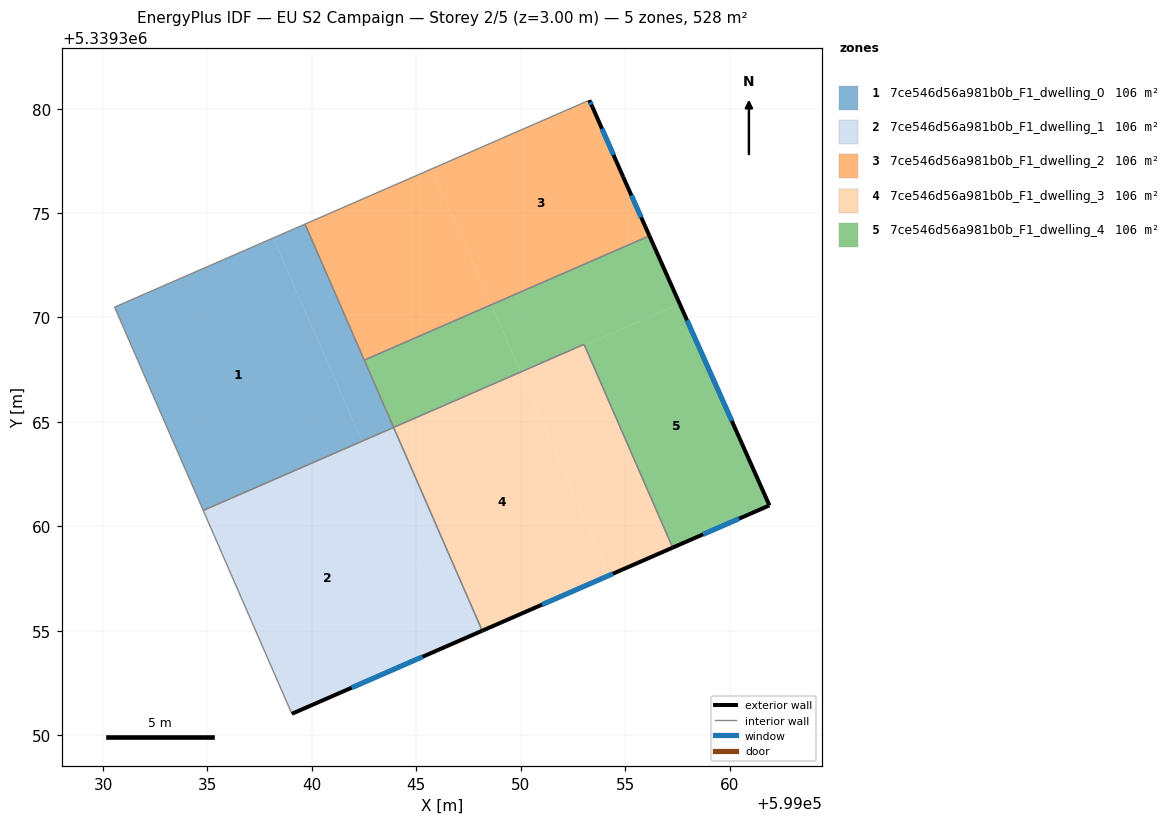
=== STOREY PLAN SPEC (per zone: floor XY polygon, exterior-wall plan segments, windows/doors) ===
zone 1: 7ce546d56a981b0b_F1_dwelling_0  (105.6 m²)
  floor: (599038.15, 5339373.81) (599042.39, 5339364.07) (599034.80, 5339360.76) (599030.55, 5339370.50)
  floor: (599039.67, 5339374.47) (599043.91, 5339364.74) (599042.39, 5339364.08) (599038.15, 5339373.81)
  interior walls: 5
zone 2: 7ce546d56a981b0b_F1_dwelling_1  (105.6 m²)
  floor: (599042.39, 5339364.07) (599046.64, 5339354.34) (599039.04, 5339351.03) (599034.80, 5339360.76)
  floor: (599043.91, 5339364.74) (599048.16, 5339355.00) (599046.64, 5339354.34) (599042.39, 5339364.07)
  exterior wall: (599039.04, 5339351.03) – (599048.16, 5339355.00)  [9.9 m]
    window: (599041.90, 5339352.27) – (599045.30, 5339353.76)  [4.2 m²]
  interior walls: 3
zone 3: 7ce546d56a981b0b_F1_dwelling_2  (105.6 m²)
  floor: (599053.42, 5339380.09) (599054.90, 5339376.73) (599056.16, 5339373.91) (599048.59, 5339370.61) (599045.75, 5339377.12) (599053.28, 5339380.40)
  floor: (599045.75, 5339377.12) (599048.59, 5339370.61) (599042.51, 5339367.96) (599039.67, 5339374.47)
  exterior wall: (599053.42, 5339380.09) – (599053.28, 5339380.40)  [0.3 m]
    window: (599053.38, 5339380.19) – (599053.32, 5339380.30)  [0.1 m²]
  exterior wall: (599054.90, 5339376.73) – (599053.42, 5339380.09)  [3.7 m]
    window: (599054.44, 5339377.78) – (599053.89, 5339379.04)  [1.5 m²]
  exterior wall: (599056.16, 5339373.91) – (599054.90, 5339376.73)  [3.1 m]
    window: (599055.76, 5339374.79) – (599055.30, 5339375.85)  [1.3 m²]
  interior walls: 3
zone 4: 7ce546d56a981b0b_F1_dwelling_3  (105.6 m²)
  floor: (599049.99, 5339367.39) (599054.23, 5339357.66) (599048.16, 5339355.00) (599043.91, 5339364.74)
  floor: (599053.05, 5339368.67) (599057.27, 5339358.98) (599054.23, 5339357.66) (599050.01, 5339367.34)
  floor: (599053.03, 5339368.71) (599053.05, 5339368.67) (599050.01, 5339367.34) (599049.99, 5339367.39)
  exterior wall: (599048.16, 5339355.00) – (599057.27, 5339358.98)  [9.9 m]
    window: (599051.01, 5339356.25) – (599054.41, 5339357.74)  [4.2 m²]
  interior walls: 3
zone 5: 7ce546d56a981b0b_F1_dwelling_4  (105.6 m²)
  floor: (599056.16, 5339373.91) (599057.61, 5339370.65) (599053.05, 5339368.67) (599053.03, 5339368.71) (599049.99, 5339367.39) (599048.59, 5339370.61)
  floor: (599057.61, 5339370.65) (599061.90, 5339361.00) (599057.27, 5339358.98) (599053.05, 5339368.67)
  floor: (599048.59, 5339370.61) (599049.99, 5339367.39) (599043.91, 5339364.74) (599042.51, 5339367.96)
  exterior wall: (599061.90, 5339361.00) – (599056.16, 5339373.91)  [14.1 m]
    window: (599060.10, 5339365.05) – (599057.96, 5339369.86)  [5.9 m²]
  exterior wall: (599057.27, 5339358.98) – (599061.90, 5339361.00)  [5.1 m]
    window: (599058.72, 5339359.62) – (599060.45, 5339360.37)  [2.1 m²]
  interior walls: 4

=== DERIVED (storey summary) ===
Building: EU S2 Campaign
Storey: 2 of 5  (floor level z = 3.00 m)
Storey gross floor area: 527.9 m²
Zones on this storey: 5
  - 7ce546d56a981b0b_F1_dwelling_0: floor 105.6 m²
  - 7ce546d56a981b0b_F1_dwelling_1: floor 105.6 m²; exterior wall 9.9 m (29.8 m²); 1 window(s) 4.2 m²; WWR 13.9%
  - 7ce546d56a981b0b_F1_dwelling_2: floor 105.6 m²; exterior wall 7.1 m (21.3 m²); 3 window(s) 3.0 m²; WWR 13.9%
  - 7ce546d56a981b0b_F1_dwelling_3: floor 105.6 m²; exterior wall 9.9 m (29.8 m²); 1 window(s) 4.2 m²; WWR 13.9%
  - 7ce546d56a981b0b_F1_dwelling_4: floor 105.6 m²; exterior wall 19.2 m (57.5 m²); 2 window(s) 8.0 m²; WWR 13.9%
Zone adjacency (shared interzone walls):
  - 7ce546d56a981b0b_F1_dwelling_0 ↔ 7ce546d56a981b0b_F1_dwelling_1
  - 7ce546d56a981b0b_F1_dwelling_0 ↔ 7ce546d56a981b0b_F1_dwelling_2
  - 7ce546d56a981b0b_F1_dwelling_0 ↔ 7ce546d56a981b0b_F1_dwelling_4
  - 7ce546d56a981b0b_F1_dwelling_1 ↔ 7ce546d56a981b0b_F1_dwelling_3
  - 7ce546d56a981b0b_F1_dwelling_2 ↔ 7ce546d56a981b0b_F1_dwelling_4
  - 7ce546d56a981b0b_F1_dwelling_3 ↔ 7ce546d56a981b0b_F1_dwelling_4